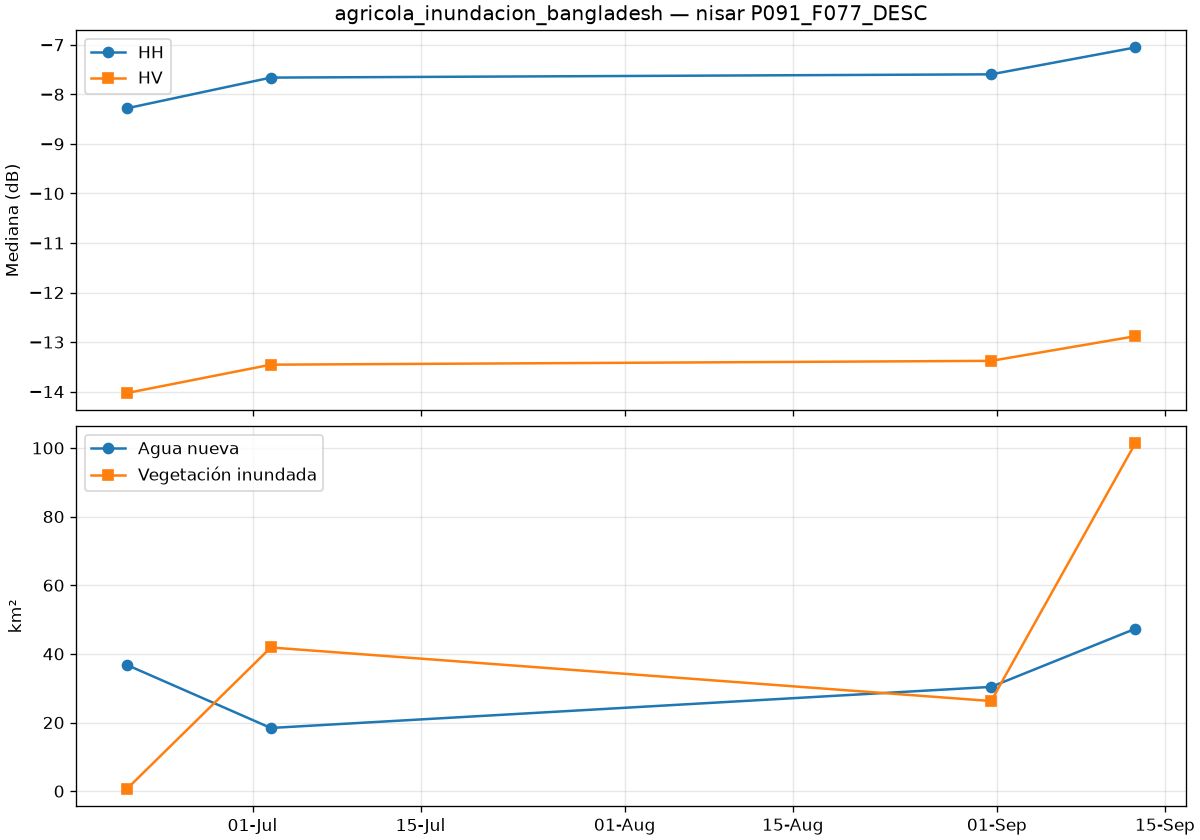

Values plotted in this chart, from the file beside it:
date, is_baseline, co_median_db, cross_median_db, valid_pct, new_water_km2, flooded_veg_km2, permanent_water_km2, flood_total_km2
2026-06-20T12:34:58Z, True, -8.282, -14.03, 77.31, 36.8, 0.616, 499.9, 37.41
2026-07-02T12:34:57Z, True, -7.662, -13.46, 76.73, 18.41, 41.87, 455.3, 60.28
2026-08-31T12:34:54Z, False, -7.596, -13.38, 77.05, 30.38, 26.26, 363.1, 56.64
2026-09-12T12:34:54Z, False, -7.054, -12.88, 76.75, 47.3, 101.3, 451.2, 148.6
